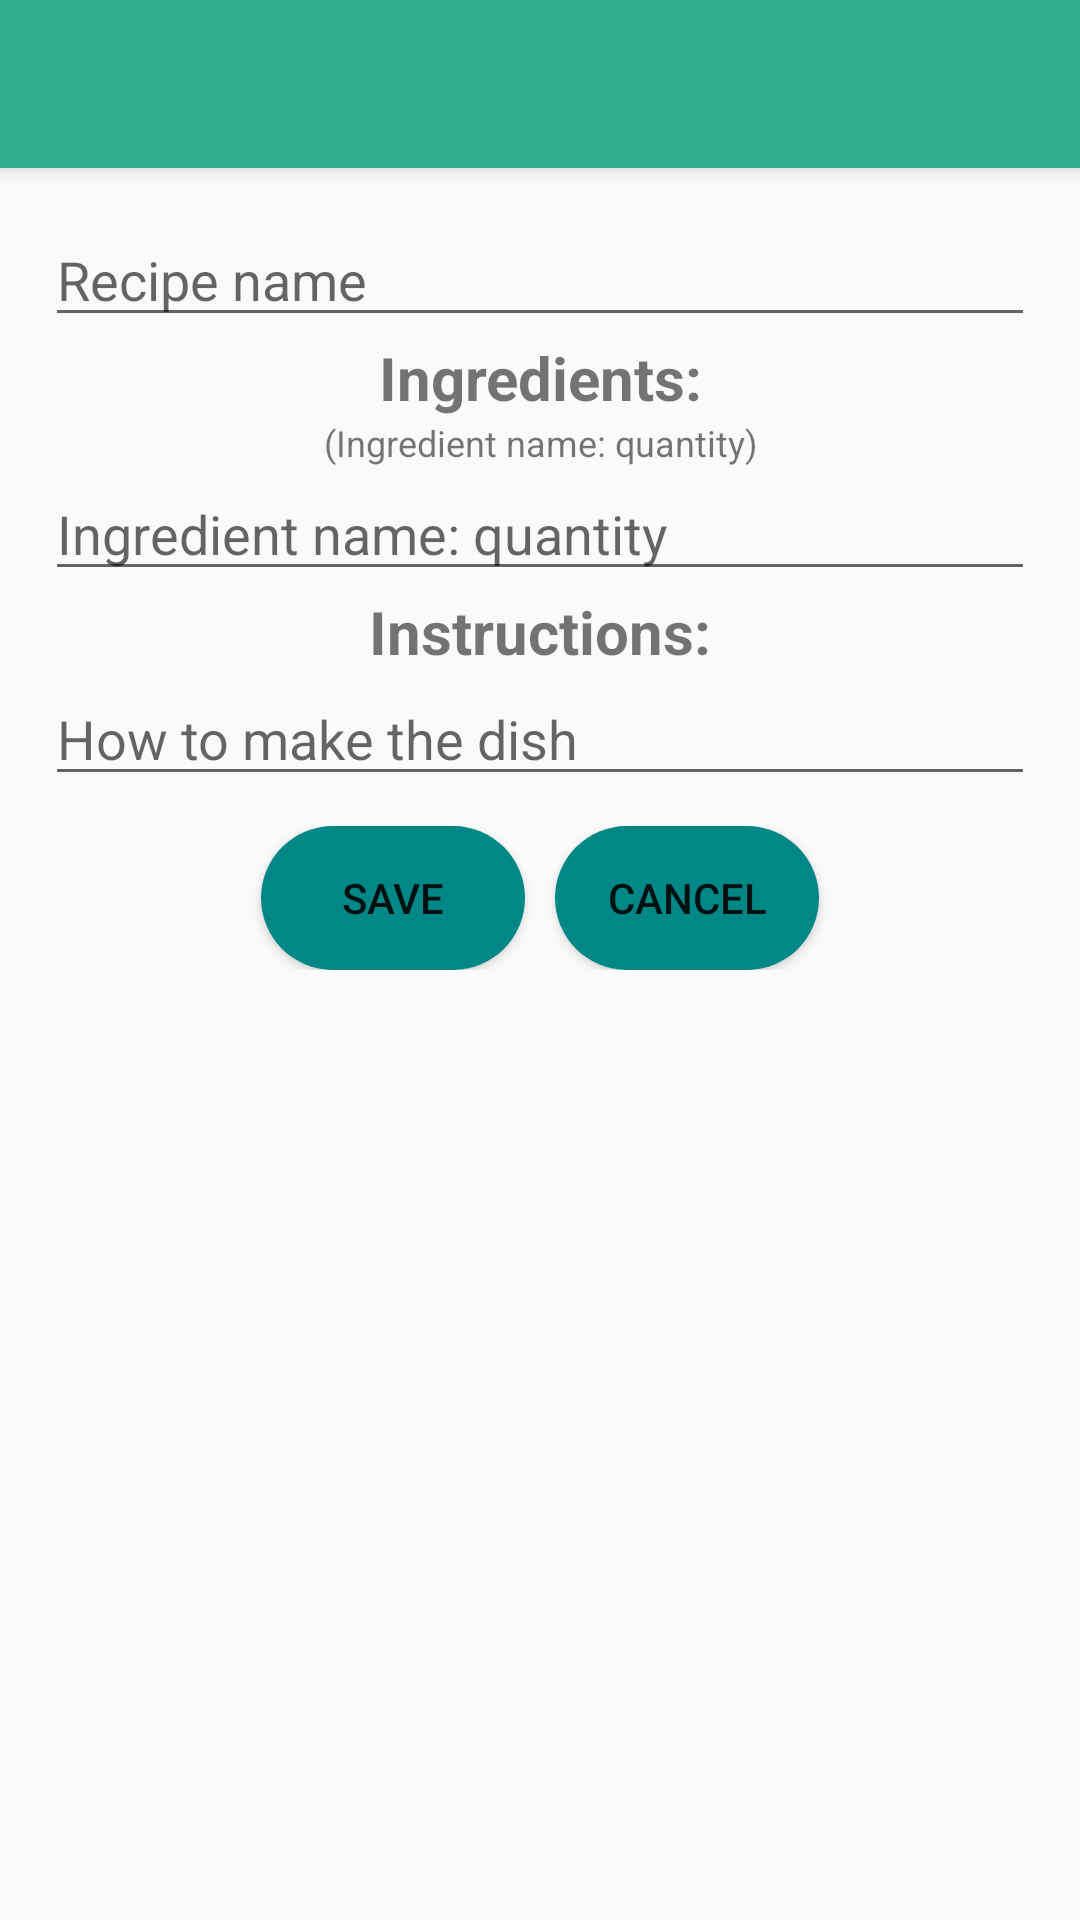

Here is an Android app screen rendered from its layout file. Give the layout XML and the strings, colors and styles it references.
<!-- AndroidManifest.xml: application theme Theme.AppCompat.Light.NoActionBar -->
<!-- res/layout/activity_recipe_item.xml -->
<?xml version="1.0" encoding="utf-8"?>
<androidx.constraintlayout.widget.ConstraintLayout xmlns:android="http://schemas.android.com/apk/res/android"
    xmlns:app="http://schemas.android.com/apk/res-auto"
    xmlns:tools="http://schemas.android.com/tools"
    android:layout_width="match_parent"
    android:layout_height="match_parent"
    tools:context=".RecipeItem">

    <androidx.appcompat.widget.Toolbar
        android:id="@+id/my_toolbar"
        android:layout_width="match_parent"
        android:layout_height="?attr/actionBarSize"
        android:background="#30AF8F"
        android:elevation="4dp"
        app:layout_constraintLeft_toLeftOf="parent"
        app:layout_constraintRight_toRightOf="parent"
        app:layout_constraintTop_toTopOf="parent"
        android:theme="@style/ThemeOverlay.AppCompat.ActionBar"
        app:popupTheme="@style/ThemeOverlay.AppCompat.Light"/>

    <LinearLayout
        app:layout_constraintTop_toBottomOf="@id/my_toolbar"
        android:layout_width="match_parent"
        android:layout_height="wrap_content"
        android:layout_marginLeft="15dp"
        android:gravity="center"
        android:layout_marginTop="15dp"
        android:layout_marginRight="15dp"
        android:orientation="vertical">
        <EditText
            android:id="@+id/recipeNameItem"
            android:hint="Recipe name"
            android:layout_width="match_parent"
            android:layout_height="wrap_content"></EditText>
        <TextView
            android:text="Ingredients:"
            android:layout_width="match_parent"
            android:textStyle="bold"
            android:textSize="20dp"
            android:gravity="center"
            android:layout_height="match_parent"></TextView>
        <TextView
            android:text="(Ingredient name: quantity)"
            android:layout_width="match_parent"
            android:textSize="12dp"
            android:gravity="center"
            android:layout_height="match_parent"></TextView>
        <EditText
            android:id="@+id/ingredientsRecipeItem"
            android:layout_width="match_parent"
            android:hint="Ingredient name: quantity"
            android:layout_height="wrap_content"></EditText>
        <TextView
            android:text="Instructions:"
            android:layout_width="match_parent"
            android:textStyle="bold"
            android:textSize="20dp"
            android:gravity="center"
            android:layout_height="match_parent"></TextView>
        <EditText
            android:id="@+id/instructionsRecipeItem"
            android:layout_width="match_parent"
            android:hint="How to make the dish"
            android:layout_height="wrap_content"></EditText>

        <LinearLayout
            android:layout_width="match_parent"
            android:layout_height="wrap_content"
            android:gravity="center"
            android:layout_marginTop="10dp"
            android:orientation="horizontal">
            <Button
                android:id="@+id/saveRecipeItem"
                android:background="@drawable/round"
                android:layout_width="wrap_content"
                android:layout_height="wrap_content"
                android:onClick="saveRecipe"
                android:layout_marginRight="10dp"
                android:text="Save"></Button>
            <Button
                android:id="@+id/cancelRecipeItem"
                android:background="@drawable/round"
                android:layout_width="wrap_content"
                android:layout_height="wrap_content"
                android:onClick="cancelButton"
                android:text="Cancel"></Button>
        </LinearLayout>
    </LinearLayout>
</androidx.constraintlayout.widget.ConstraintLayout>
<!-- resources referenced by this layout -->
<resources>
  <!-- drawable round (drawable-hdpi) -->
  <?xml version="1.0" encoding="utf-8"?>
  <shape xmlns:android="http://schemas.android.com/apk/res/android"
      android:shape="rectangle" android:layout_height="wrap_content"
      android:layout_width="wrap_content">
      <solid android:color="@color/design_default_color_secondary_variant" />
      <corners android:bottomRightRadius="30dp"
          android:bottomLeftRadius="30dp"
          android:topRightRadius="30dp"
          android:topLeftRadius="30dp"/>
  </shape>
</resources>
